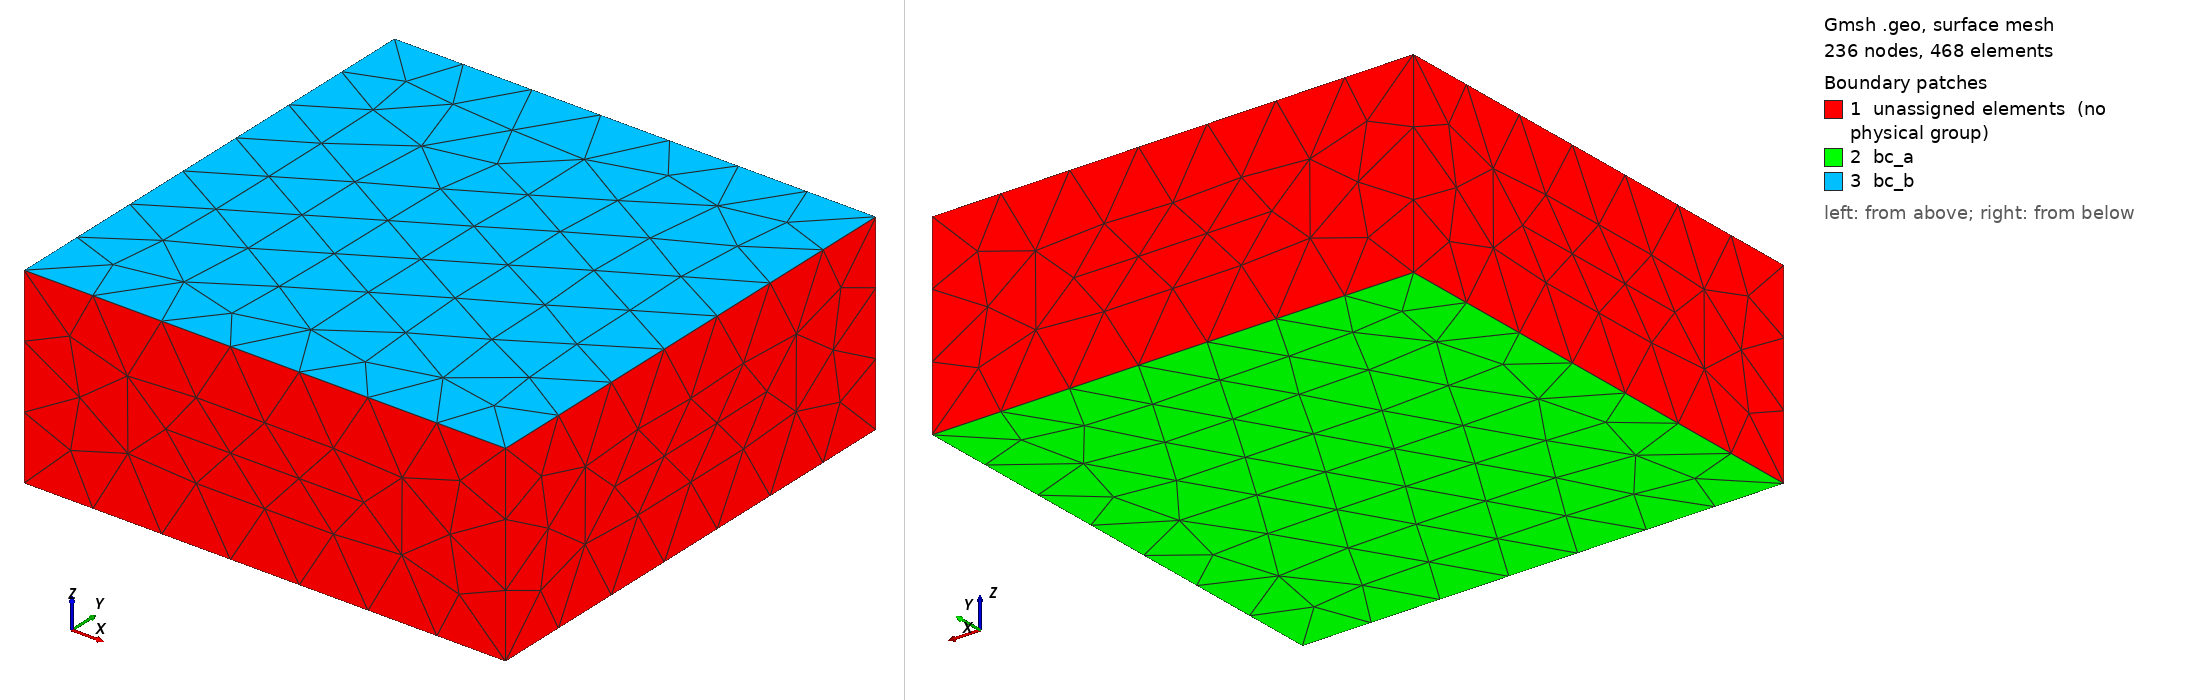

Gmsh geometry script, surface-meshed: 236 nodes, 468 surface elements. Boundary patches (legend numbers): 1 unassigned elements (no physical group), 2 bc_a, 3 bc_b. Left view from above one corner, right view from below the opposite corner. Legend entries are the model's physical surfaces; 'unassigned elements' are surfaces in no physical group. The drawing asked Gmsh for element sizes between 1% and 20% of the model's largest extent; the script's own settings can give other sizes.

=== mesh.geo (drawn) ===
// Mo AF PMSM 3D — magnetostatic skeleton mesh (box; reuseable from af_pmsm_3d)
// equationMode=magnetostatic; pending_calibration; NOT heat-proxy
SetFactory("OpenCASCADE");
Box(1) = {0, 0, 0, 0.05, 0.05, 0.02};
Physical Volume("Body1", 1) = {1};
Physical Surface("bc_a", 1) = {5};
Physical Surface("bc_b", 2) = {6};
Mesh.CharacteristicLengthMax = 0.015;
